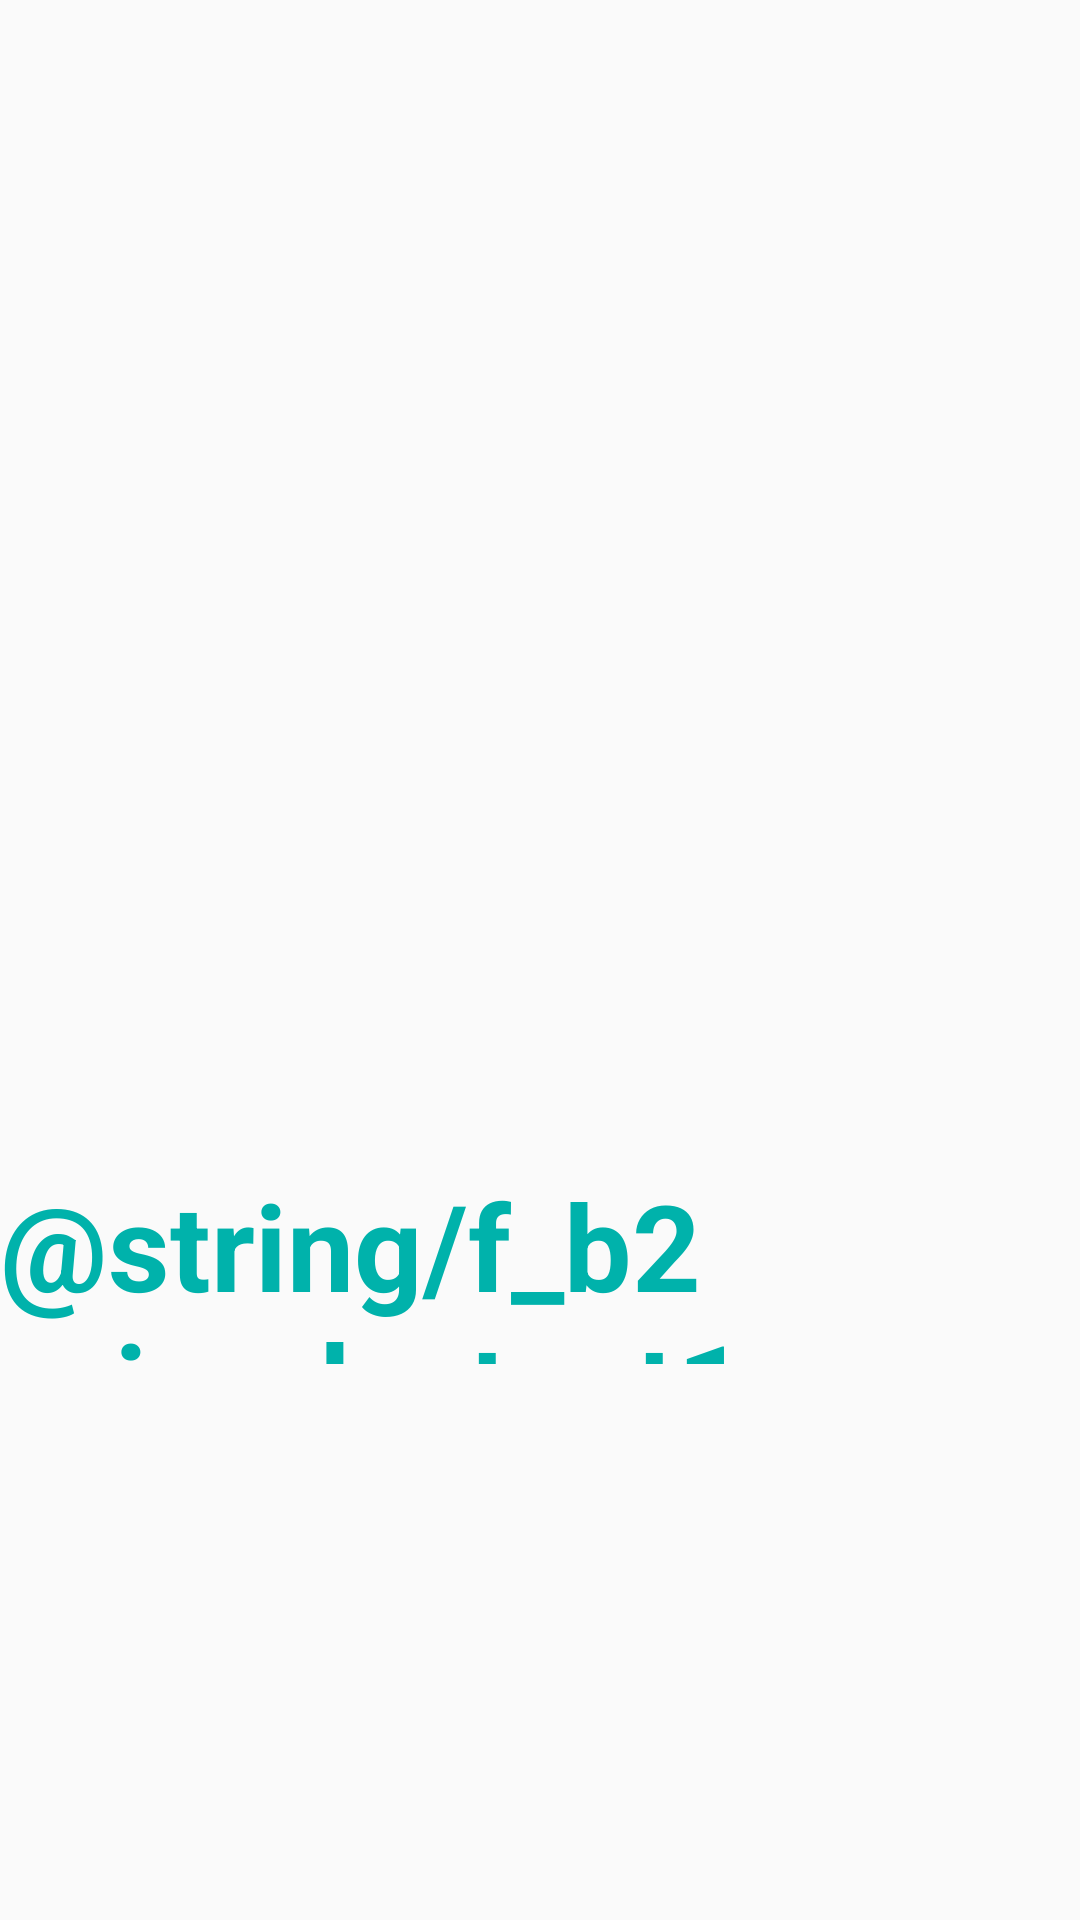

Write the Android layout XML for this screen, with the resource values it uses.
<!-- AndroidManifest.xml: application theme AppTheme -->
<!-- res/layout/fragment_on_boarding2.xml -->
<?xml version="1.0" encoding="utf-8"?>
<LinearLayout xmlns:android="http://schemas.android.com/apk/res/android"
    xmlns:tools="http://schemas.android.com/tools"
    android:layout_width="match_parent"
    android:layout_height="match_parent"
    android:orientation="vertical"
    tools:context=".Fragments.OnBoarding2">
    <View
        android:layout_width="match_parent"
        android:layout_height="0dp"
        android:layout_weight="102"/>
    <ImageView
        android:layout_width="match_parent"
        android:layout_height="0dp"
        android:layout_weight="220"
        android:layout_gravity="center"
        android:src="@drawable/onboaerding2" />
    <View
        android:layout_width="match_parent"
        android:layout_height="0dp"
        android:layout_weight="46"/>
    <TextView
        android:layout_width="wrap_content"
        android:textColor="#00b2ab"
        android:textStyle="bold"
        android:layout_gravity="center"
        android:textSize="40sp"
        android:layout_height="0dp"
        android:layout_weight="63"
        android:text="@string/f_b2_simple_text1" />
    <View
        android:layout_width="match_parent"
        android:layout_height="0dp"
        android:layout_weight="175"/>





</LinearLayout>
<!-- resources referenced by this layout -->
<resources>
  <string name="f_b2_simple_text1">Simple and fast</string>
  <style name="AppTheme" parent="Theme.AppCompat.Light.NoActionBar">
  
  
  
  
          
          <item name="colorPrimary">@color/colorPrimary</item>
          <item name="colorPrimaryDark">@color/colorPrimaryDark</item>
          <item name="colorAccent">@color/colorAccent</item>
      </style>
  <!-- not gathered from this repository: default colours our renderer supplied (Android Studio template values) -->
  <color name="colorPrimary">#FF6200EE</color>
  <color name="colorPrimaryDark">#FF3700B3</color>
  <color name="colorAccent">#FF03DAC5</color>
</resources>
